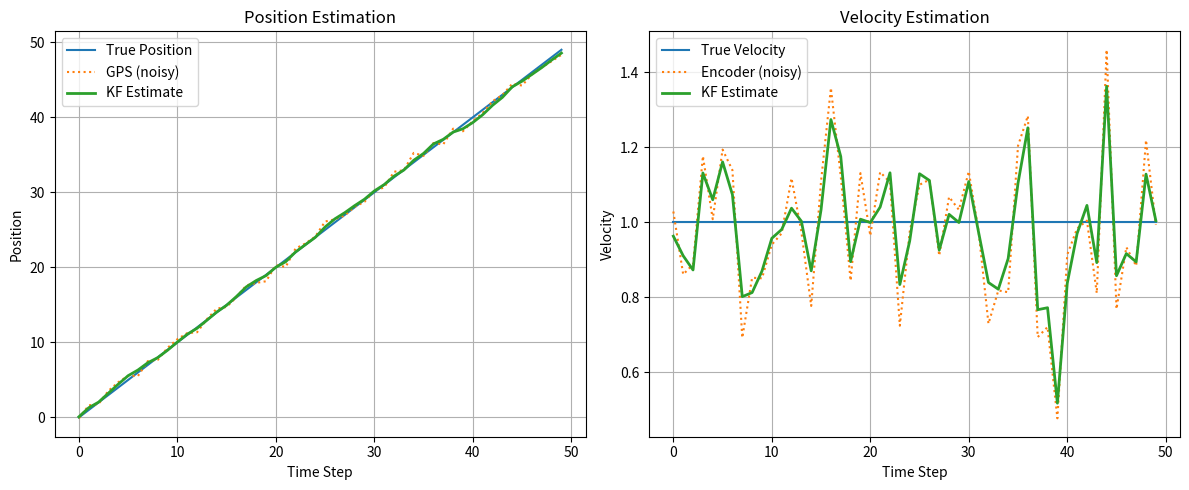

Write the Python code that produced this figure.
import numpy as np
import matplotlib.pyplot as plt

class KalmanFilter1D:
    def __init__(self, dt, process_noise_var_p, process_noise_var_v, measurement_noise_var_p, measurement_noise_var_v):
        self.dt = dt

        # Initial state: [position, velocity]
        self.x = np.zeros((2, 1))  # [x, v]
        self.P = np.eye(2)         # Initial uncertainty

        # State transition model
        self.F = np.array([[1, dt],
                           [0, 1]])

        # Process noise covariance
        self.Q = np.array([[process_noise_var_p * dt**3 / 3, process_noise_var_p * dt**2 / 2],
                           [process_noise_var_p * dt**2 / 2, process_noise_var_v * dt]])

        # Measurement model: both position and velocity
        self.H = np.array([[1, 0],  # GPS (position)
                           [0, 1]]) # Encoder (velocity)

        # Measurement noise covariance
        self.R = np.array([[measurement_noise_var_p, 0],
                           [0, measurement_noise_var_v]])

    def predict(self, u=0):
        B = np.array([[0.5 * self.dt**2],
                      [self.dt]])
        self.x = self.F @ self.x + B * u 
        self.P = self.F @ self.P @ self.F.T + self.Q
        return self.x

    def update(self, z):
        # Innovation
        y = z - self.H @ self.x
        # Innovation covariance
        S = self.H @ self.P @ self.H.T + self.R
        # Kalman gain
        K = self.P @ self.H.T @ np.linalg.inv(S)
        # Update state
        self.x = self.x + K @ y
        # Update covariance
        self.P = (np.eye(self.P.shape[0]) - K @ self.H) @ self.P
        return self.x


dt = 1.0
N = 50
true_velocity = 1.0
true_positions = [i * true_velocity * dt for i in range(N)]
true_velocities = [true_velocity] * N

# Simulated measurements
gps_noise_std = 0.5
encoder_noise_std = 0.2
gps_measurements = [pos + np.random.normal(0, gps_noise_std) for pos in true_positions]
encoder_measurements = [vel + np.random.normal(0, encoder_noise_std) for vel in true_velocities]


kf = KalmanFilter1D(
    dt=dt,
    process_noise_var_p=0.1,
    process_noise_var_v=0.1,
    measurement_noise_var_p=gps_noise_std**2,
    measurement_noise_var_v=encoder_noise_std**2
)

position_estimates = []
velocity_estimates = []

for i in range(N):
    kf.predict()
    z = np.array([[gps_measurements[i]],
                  [encoder_measurements[i]]])
    x_est = kf.update(z)
    position_estimates.append(x_est[0, 0])
    velocity_estimates.append(x_est[1, 0])


plt.figure(figsize=(12, 5))

# Position plot
plt.subplot(1, 2, 1)
plt.plot(true_positions, label="True Position")
plt.plot(gps_measurements, label="GPS (noisy)", linestyle="dotted")
plt.plot(position_estimates, label="KF Estimate", linewidth=2)
plt.xlabel("Time Step")
plt.ylabel("Position")
plt.title("Position Estimation")
plt.legend()
plt.grid(True)

# Velocity plot
plt.subplot(1, 2, 2)
plt.plot(true_velocities, label="True Velocity")
plt.plot(encoder_measurements, label="Encoder (noisy)", linestyle="dotted")
plt.plot(velocity_estimates, label="KF Estimate", linewidth=2)
plt.xlabel("Time Step")
plt.ylabel("Velocity")
plt.title("Velocity Estimation")
plt.legend()
plt.grid(True)

plt.tight_layout()
plt.show()
